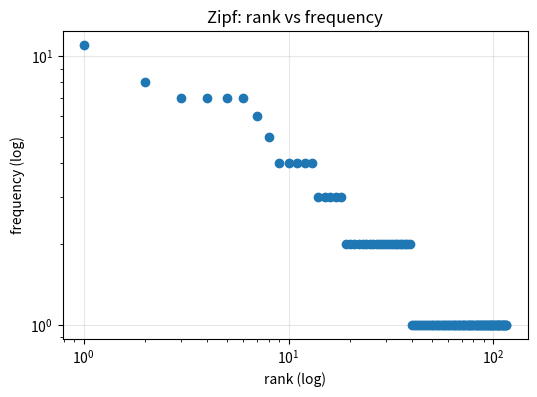
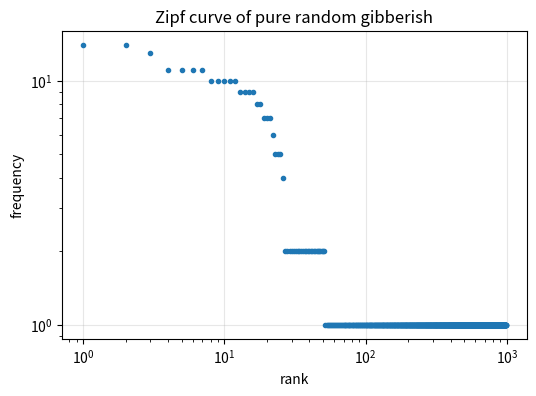

Source code (Python) for these figures, in order:
import numpy as np, math
import matplotlib.pyplot as plt
from collections import Counter

# === TO BUILD: replace `sample` with a real text (reuse your Day 3 corpus) ===
sample = (
    "Alice was beginning to get very tired of sitting by her sister on the bank, and of having nothing to do: once or twice she had peeped into the book her sister was reading, but it had no pictures or conversations in it, and what is the use of a book, thought Alice, without pictures or conversations. So she was considering in her own mind, as well as she could, for the hot day made her feel very sleepy and stupid, whether the pleasure of making a daisy chain would be worth the trouble of getting up and picking the daisies, when suddenly a White Rabbit with pink eyes ran close by her. There was nothing so very remarkable in that nor did Alice think it so very much out of the way to hear the Rabbit say to itself, oh dear, oh dear, I shall be late. But when the Rabbit actually took a watch out of its waistcoat pocket and looked at it and then hurried on, Alice started to her feet, for it flashed across her mind that she had never before seen a rabbit with either a waistcoat pocket or a watch to take out of it, and burning with curiosity she ran across the field after it."
)
tokens = [w.lower().strip('.,;:!?') for w in sample.split()]
print(len(tokens), 'tokens,', len(set(tokens)), 'types')

freq = Counter(tokens)
counts = np.array(sorted(freq.values(), reverse=True))
ranks = np.arange(1, len(counts) + 1)

plt.figure(figsize=(6, 4))
plt.loglog(ranks, counts, marker='o', linestyle='none')
plt.xlabel('rank (log)'); plt.ylabel('frequency (log)')
plt.title('Zipf: rank vs frequency'); plt.grid(alpha=0.3); plt.show()

slope, intercept = np.polyfit(np.log(ranks), np.log(counts), 1)
print('Fitted slope:', round(slope, 2), '   (Zipf predicts about -1)')

def entropy(items):
    n = len(items)
    return -sum((c / n) * math.log2(c / n) for c in Counter(items).values())

print('Word entropy:', round(entropy(tokens), 2), 'bits per word')

chars = [c for c in sample.lower() if c.isalpha()]
h_char = entropy(chars)
h_max = math.log2(len(set(chars)))
print('Character entropy:', round(h_char, 2), 'bits')
print('Maximum possible: ', round(h_max, 2), 'bits (if all letters were equally likely)')
print('Redundancy:       ', round(100 * (1 - h_char / h_max)), '%')

import random
shuffled = tokens[:]; random.Random(0).shuffle(shuffled)
print('Original entropy:', round(entropy(tokens), 3))
print('Shuffled entropy:', round(entropy(shuffled), 3))
print('Same numbers — word-entropy says nothing about word order.')

rng = random.Random(1)
alphabet = 'abcdefghijklmnopqrstuvwxyz      '   # letters + spaces
gibberish = ''.join(rng.choice(alphabet) for _ in range(8000)).split()
g = np.array(sorted(Counter(gibberish).values(), reverse=True))

plt.figure(figsize=(6, 4))
plt.loglog(np.arange(1, len(g) + 1), g, marker='.', linestyle='none')
plt.title('Zipf curve of pure random gibberish'); plt.xlabel('rank'); plt.ylabel('frequency')
plt.grid(alpha=0.3); plt.show()
print('Looks just as Zipfian. Pattern-spotting is easy; meaning is the hard part.')
